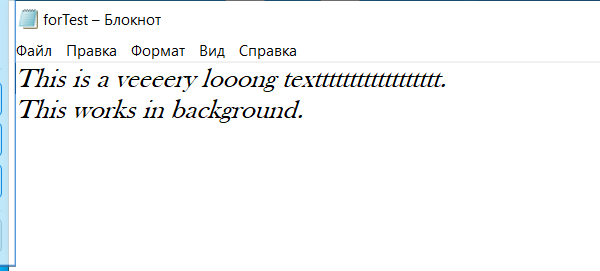
Workflow: GetNotepadText

Step 1: Open Application 'notepad.exe forTest' on the element in window 'forTest - Блокнот' (notepad.exe)

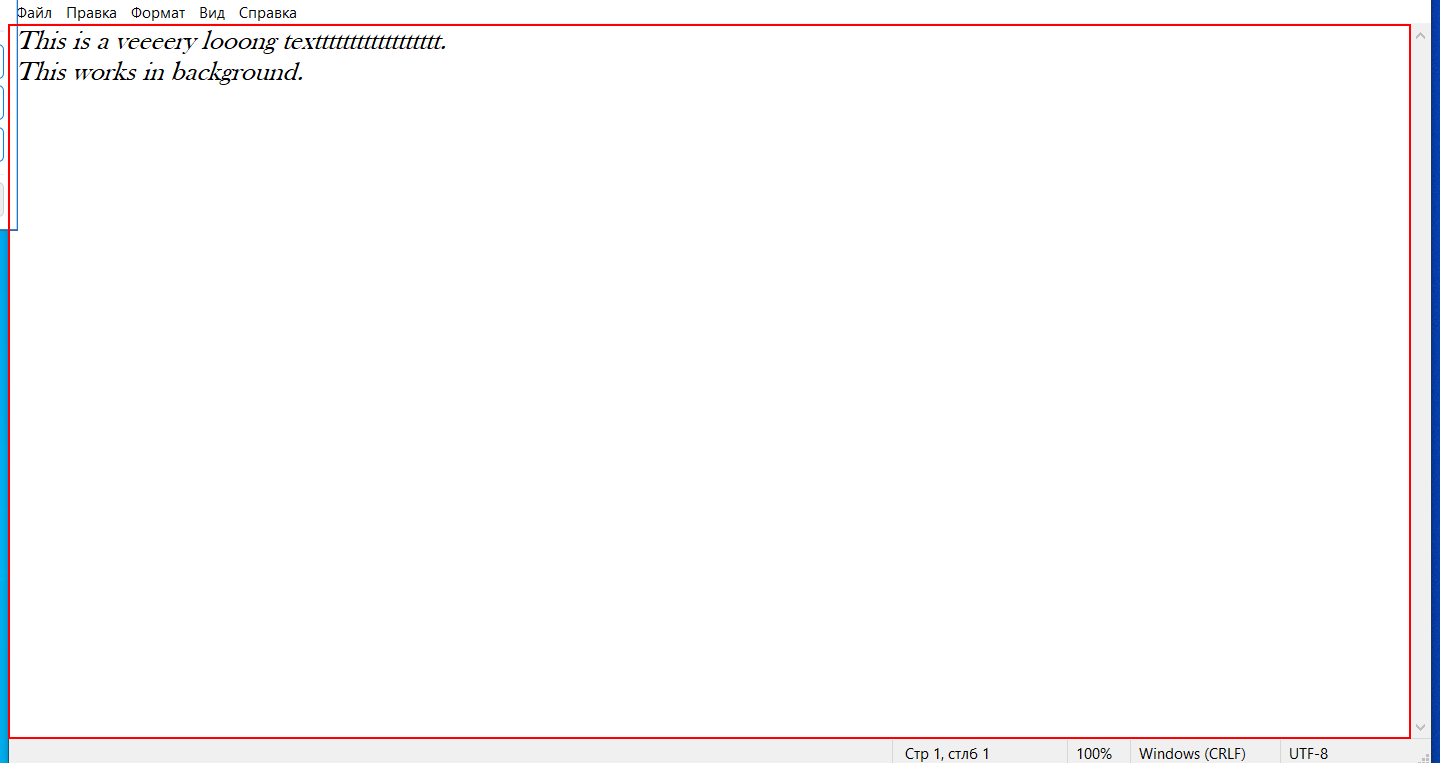
Step 2: get-text from the editable text 'Текстовый редактор'

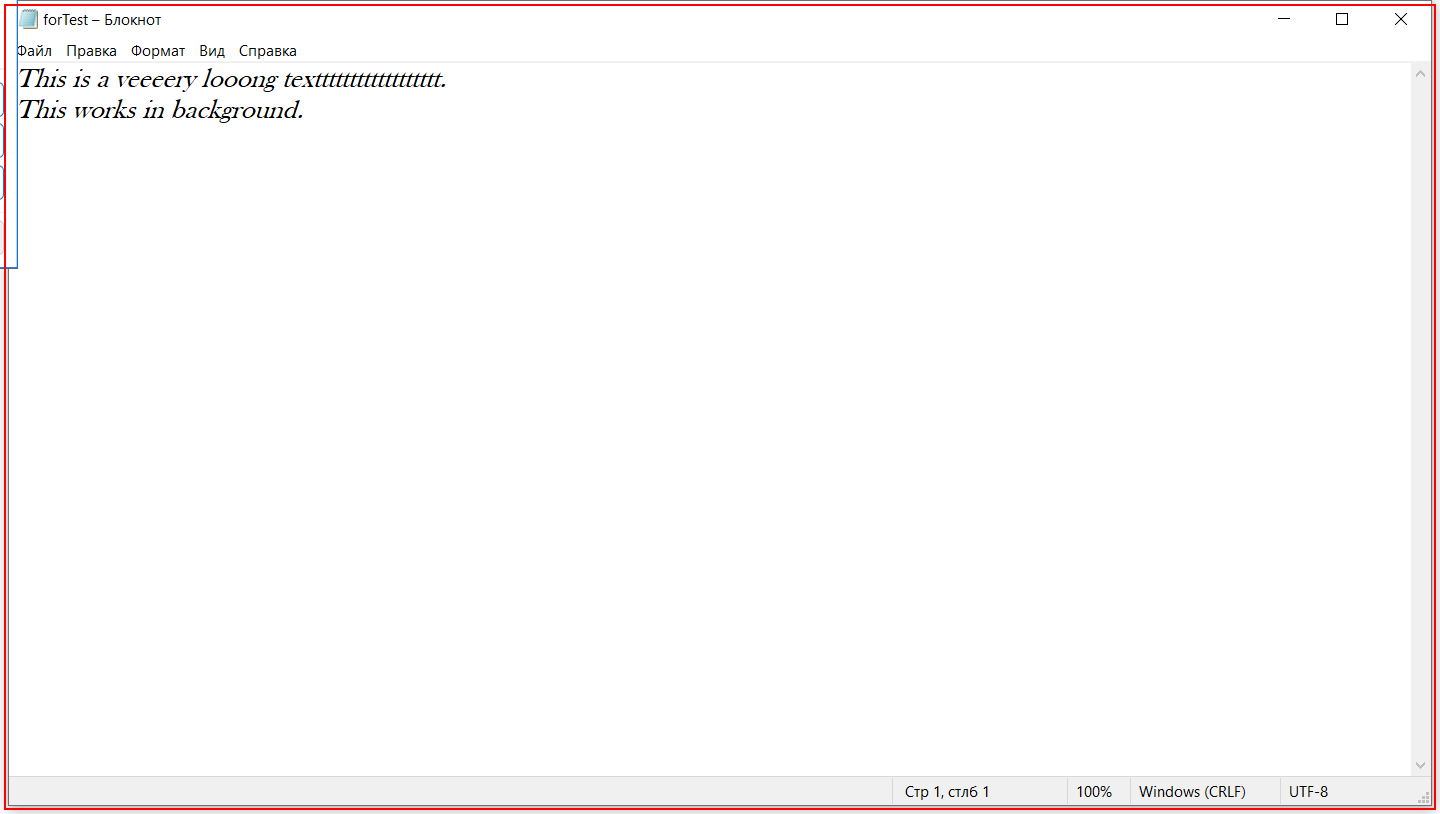
Step 3: Close Application 'notepad.exe forTest'